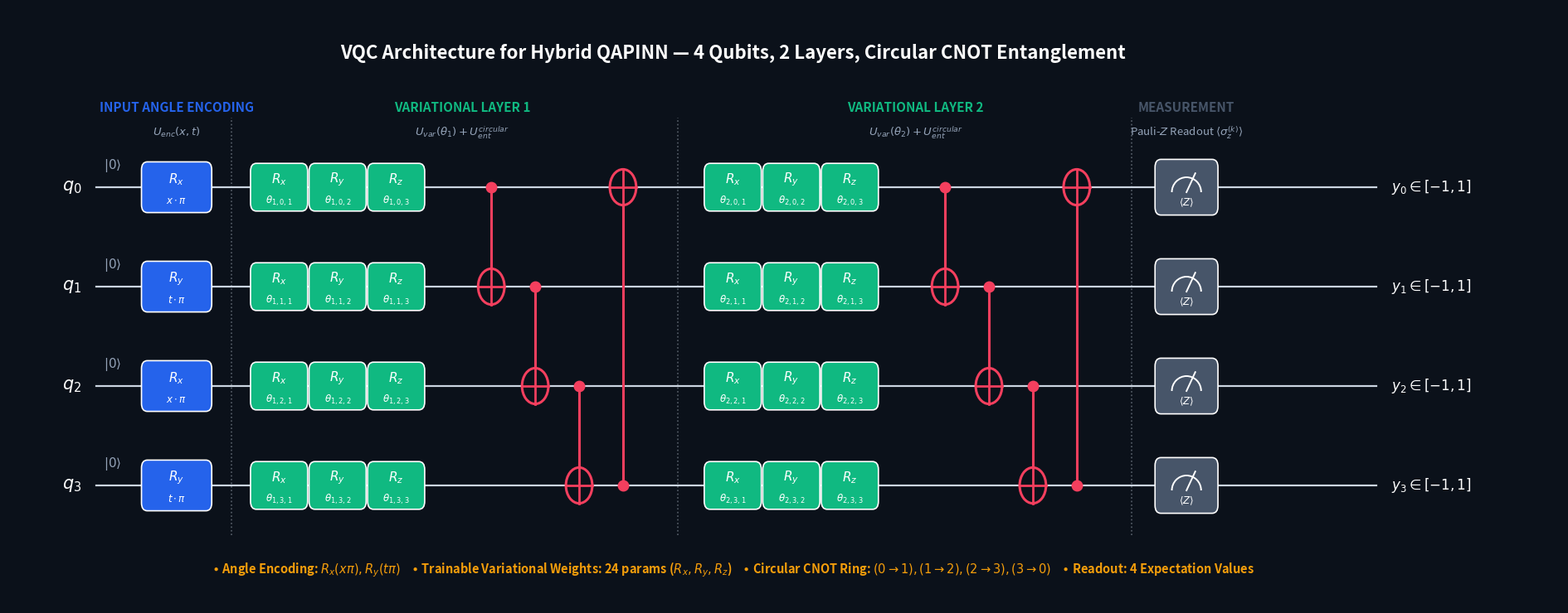

Reproduce this figure in Python. (Note: this script raises an exception after producing the figure.)
import matplotlib.pyplot as plt
import matplotlib.patches as patches
import numpy as np
import os

def draw_vqc_circuit(output_paths, style='dark'):
    """
    Renders a publication-grade, mathematically exact Qiskit-style circuit diagram 
    for the 4-Qubit 2-Layer VQC with true Circular CNOT Ring Entanglement.
    """
    fig, ax = plt.subplots(figsize=(19, 7.5), dpi=300)
    
    # Palette definition
    if style == 'dark':
        bg_color = '#0b111a'
        text_color = '#ffffff'
        wire_color = '#cbd5e1'
        subtext_color = '#94a3b8'
        enc_box = '#2563eb'      # Blue
        rot_box = '#10b981'      # Emerald Green
        cnot_color = '#f43f5e'   # Coral Red
        meas_box = '#475569'     # Slate Gray
        section_bg = '#131e2e'
        annot_color = '#f59e0b'
    else:
        bg_color = '#ffffff'
        text_color = '#0f172a'
        wire_color = '#334155'
        subtext_color = '#64748b'
        enc_box = '#1d4ed8'
        rot_box = '#059669'
        cnot_color = '#e11d48'
        meas_box = '#64748b'
        section_bg = '#f8fafc'
        annot_color = '#b45309'

    fig.patch.set_facecolor(bg_color)
    ax.set_facecolor(bg_color)
    
    n_qubits = 4
    y_positions = [3, 2, 1, 0] # q0 at top (3), q3 at bottom (0)
    
    # Draw Qubit wires & labels
    x_start, x_end = 0.5, 18.0
    for i, y in enumerate(y_positions):
        ax.plot([x_start, x_end], [y, y], color=wire_color, lw=1.6, zorder=1)
        ax.text(x_start - 0.2, y, f'$q_{i}$', color=text_color, fontsize=15, 
                ha='right', va='center', fontweight='bold', fontfamily='sans-serif')
        ax.text(x_start + 0.1, y + 0.18, r'$|0\rangle$', color=subtext_color, fontsize=11, ha='left')

    def draw_gate(x, y, w, h, label, sublabel=None, color='#2563eb'):
        rect = patches.FancyBboxPatch((x - w/2, y - h/2), w, h,
                                      boxstyle="round,pad=0.03,rounding_size=0.08",
                                      facecolor=color, edgecolor='white', lw=1.2, zorder=3)
        ax.add_patch(rect)
        if sublabel:
            ax.text(x, y + 0.08, label, color='white', fontsize=11, fontweight='bold', ha='center', va='center')
            ax.text(x, y - 0.14, sublabel, color='white', fontsize=8.5, ha='center', va='center')
        else:
            ax.text(x, y, label, color='white', fontsize=11, fontweight='bold', ha='center', va='center')

    def draw_cnot(x, ctrl_y, tgt_y):
        # Line between control and target
        ax.plot([x, x], [ctrl_y, tgt_y], color=cnot_color, lw=2.2, zorder=2)
        # Control dot
        ax.plot(x, ctrl_y, marker='o', markersize=9, color=cnot_color, zorder=4)
        # Target circle with plus
        target_circle = patches.Circle((x, tgt_y), radius=0.18, facecolor=bg_color, 
                                       edgecolor=cnot_color, lw=2.2, zorder=3)
        ax.add_patch(target_circle)
        ax.plot([x - 0.18, x + 0.18], [tgt_y, tgt_y], color=cnot_color, lw=2.0, zorder=4)
        ax.plot([x, x], [tgt_y - 0.18, tgt_y + 0.18], color=cnot_color, lw=2.0, zorder=4)

    # ── STAGE 1: ENCODING LAYER ──
    x_enc = 1.6
    draw_gate(x_enc, y_positions[0], 0.9, 0.45, r"$R_x$", r"$x \cdot \pi$", enc_box)
    draw_gate(x_enc, y_positions[1], 0.9, 0.45, r"$R_y$", r"$t \cdot \pi$", enc_box)
    draw_gate(x_enc, y_positions[2], 0.9, 0.45, r"$R_x$", r"$x \cdot \pi$", enc_box)
    draw_gate(x_enc, y_positions[3], 0.9, 0.45, r"$R_y$", r"$t \cdot \pi$", enc_box)
    
    # ── STAGE 2: VARIATIONAL LAYER 1 ──
    # Rotations (Rx, Ry, Rz)
    x_rot1 = 3.0
    for q_idx, y in enumerate(y_positions):
        draw_gate(x_rot1,       y, 0.72, 0.42, r"$R_x$", r"$\theta_{1,%d,1}$" % q_idx, rot_box)
        draw_gate(x_rot1 + 0.8, y, 0.72, 0.42, r"$R_y$", r"$\theta_{1,%d,2}$" % q_idx, rot_box)
        draw_gate(x_rot1 + 1.6, y, 0.72, 0.42, r"$R_z$", r"$\theta_{1,%d,3}$" % q_idx, rot_box)
        
    # Circular CNOT Ring for Layer 1
    # Step 1: q0 -> q1
    draw_cnot(5.9, y_positions[0], y_positions[1])
    # Step 2: q1 -> q2
    draw_cnot(6.5, y_positions[1], y_positions[2])
    # Step 3: q2 -> q3
    draw_cnot(7.1, y_positions[2], y_positions[3])
    # Step 4: q3 -> q0 (Circular wrap-around connection)
    draw_cnot(7.7, y_positions[3], y_positions[0])

    # ── STAGE 3: VARIATIONAL LAYER 2 ──
    x_rot2 = 9.2
    for q_idx, y in enumerate(y_positions):
        draw_gate(x_rot2,       y, 0.72, 0.42, r"$R_x$", r"$\theta_{2,%d,1}$" % q_idx, rot_box)
        draw_gate(x_rot2 + 0.8, y, 0.72, 0.42, r"$R_y$", r"$\theta_{2,%d,2}$" % q_idx, rot_box)
        draw_gate(x_rot2 + 1.6, y, 0.72, 0.42, r"$R_z$", r"$\theta_{2,%d,3}$" % q_idx, rot_box)
        
    # Circular CNOT Ring for Layer 2
    draw_cnot(12.1, y_positions[0], y_positions[1])
    draw_cnot(12.7, y_positions[1], y_positions[2])
    draw_cnot(13.3, y_positions[2], y_positions[3])
    draw_cnot(13.9, y_positions[3], y_positions[0])

    # ── STAGE 4: MEASUREMENT ──
    x_meas = 15.4
    for q_idx, y in enumerate(y_positions):
        rect = patches.FancyBboxPatch((x_meas - 0.4, y - 0.25), 0.8, 0.5,
                                      boxstyle="round,pad=0.03,rounding_size=0.08",
                                      facecolor=meas_box, edgecolor='white', lw=1.2, zorder=3)
        ax.add_patch(rect)
        # Meter icon
        arc = patches.Arc((x_meas, y - 0.05), 0.4, 0.3, angle=0, theta1=0, theta2=180, color='white', lw=1.4, zorder=4)
        ax.add_patch(arc)
        ax.plot([x_meas, x_meas + 0.12], [y - 0.05, y + 0.14], color='white', lw=1.4, zorder=4)
        ax.text(x_meas, y - 0.16, r"$\langle Z \rangle$", color='white', fontsize=8.5, ha='center', va='center')
        
        # Classical output line & labels
        ax.plot([x_meas + 0.4, x_end], [y, y], color=wire_color, lw=1.2, linestyle='--', zorder=1)
        ax.text(x_end + 0.2, y, f"$y_{q_idx} \in [-1, 1]$", color=text_color, fontsize=12, 
                ha='left', va='center', fontweight='bold')

    # ── Section Division Headers ──
    divisions = [
        (1.6, "INPUT ANGLE ENCODING", "$U_{enc}(x, t)$", enc_box),
        (5.5, "VARIATIONAL LAYER 1", "$U_{var}(\\theta_1) + U_{ent}^{circular}$", rot_box),
        (11.7, "VARIATIONAL LAYER 2", "$U_{var}(\\theta_2) + U_{ent}^{circular}$", rot_box),
        (15.4, "MEASUREMENT", r"Pauli-$Z$ Readout $\langle \sigma_z^{(k)} \rangle$", meas_box)
    ]
    
    for x_center, title, sub, col in divisions:
        ax.text(x_center, 3.8, title, color=col, fontsize=11, fontweight='bold', ha='center', va='center')
        ax.text(x_center, 3.55, sub, color=subtext_color, fontsize=9.5, ha='center', va='center')
        
    # Vertical stage separators (dashed)
    for x_sep in [2.35, 8.45, 14.65]:
        ax.plot([x_sep, x_sep], [-0.5, 3.7], color=wire_color, linestyle=':', alpha=0.4, lw=1.2)

    # Title & Legend
    ax.text(9.2, 4.35, "VQC Architecture for Hybrid QAPINN — 4 Qubits, 2 Layers, Circular CNOT Entanglement",
            color=text_color, fontsize=16, fontweight='bold', ha='center', va='center')
    
    # Legend at bottom
    ax.text(9.2, -0.85, 
            r"$\bullet$ Angle Encoding: $R_x(x\pi), R_y(t\pi)$    " +
            r"$\bullet$ Trainable Variational Weights: 24 params ($R_x, R_y, R_z$)    " +
            r"$\bullet$ Circular CNOT Ring: $(0\to 1), (1\to 2), (2\to 3), (3\to 0)$    " +
            r"$\bullet$ Readout: 4 Expectation Values",
            color=annot_color, fontsize=10.5, ha='center', va='center', fontweight='bold')

    ax.set_xlim(x_start - 1.2, x_end + 2.5)
    ax.set_ylim(-1.2, 4.8)
    ax.axis('off')
    plt.tight_layout()
    
    for p in output_paths:
        os.makedirs(os.path.dirname(p), exist_ok=True)
        plt.savefig(p, facecolor=bg_color, edgecolor='none', bbox_inches='tight', dpi=300)
        print(f"Saved: {p}")
        
    plt.close()

if __name__ == '__main__':
    targets = [
        r'C:\Users\HP\Desktop\Wiser_Projects\evaluation\plots\vqc_circuit_4qubit.png',
        r'C:\Users\HP\Desktop\Wiser_Projects\evaluation\plots\vqc_circuit_qiskit_style.png',
        r'C:\Users\HP\.gemini\antigravity\brain\336e8951-5212-4999-a11a-96c1d45c5569\vqc_circuit_4qubit.png',
        r'C:\Users\HP\.gemini\antigravity\brain\336e8951-5212-4999-a11a-96c1d45c5569\vqc_circuit_qiskit_style.png'
    ]
    draw_vqc_circuit(targets, style='dark')
